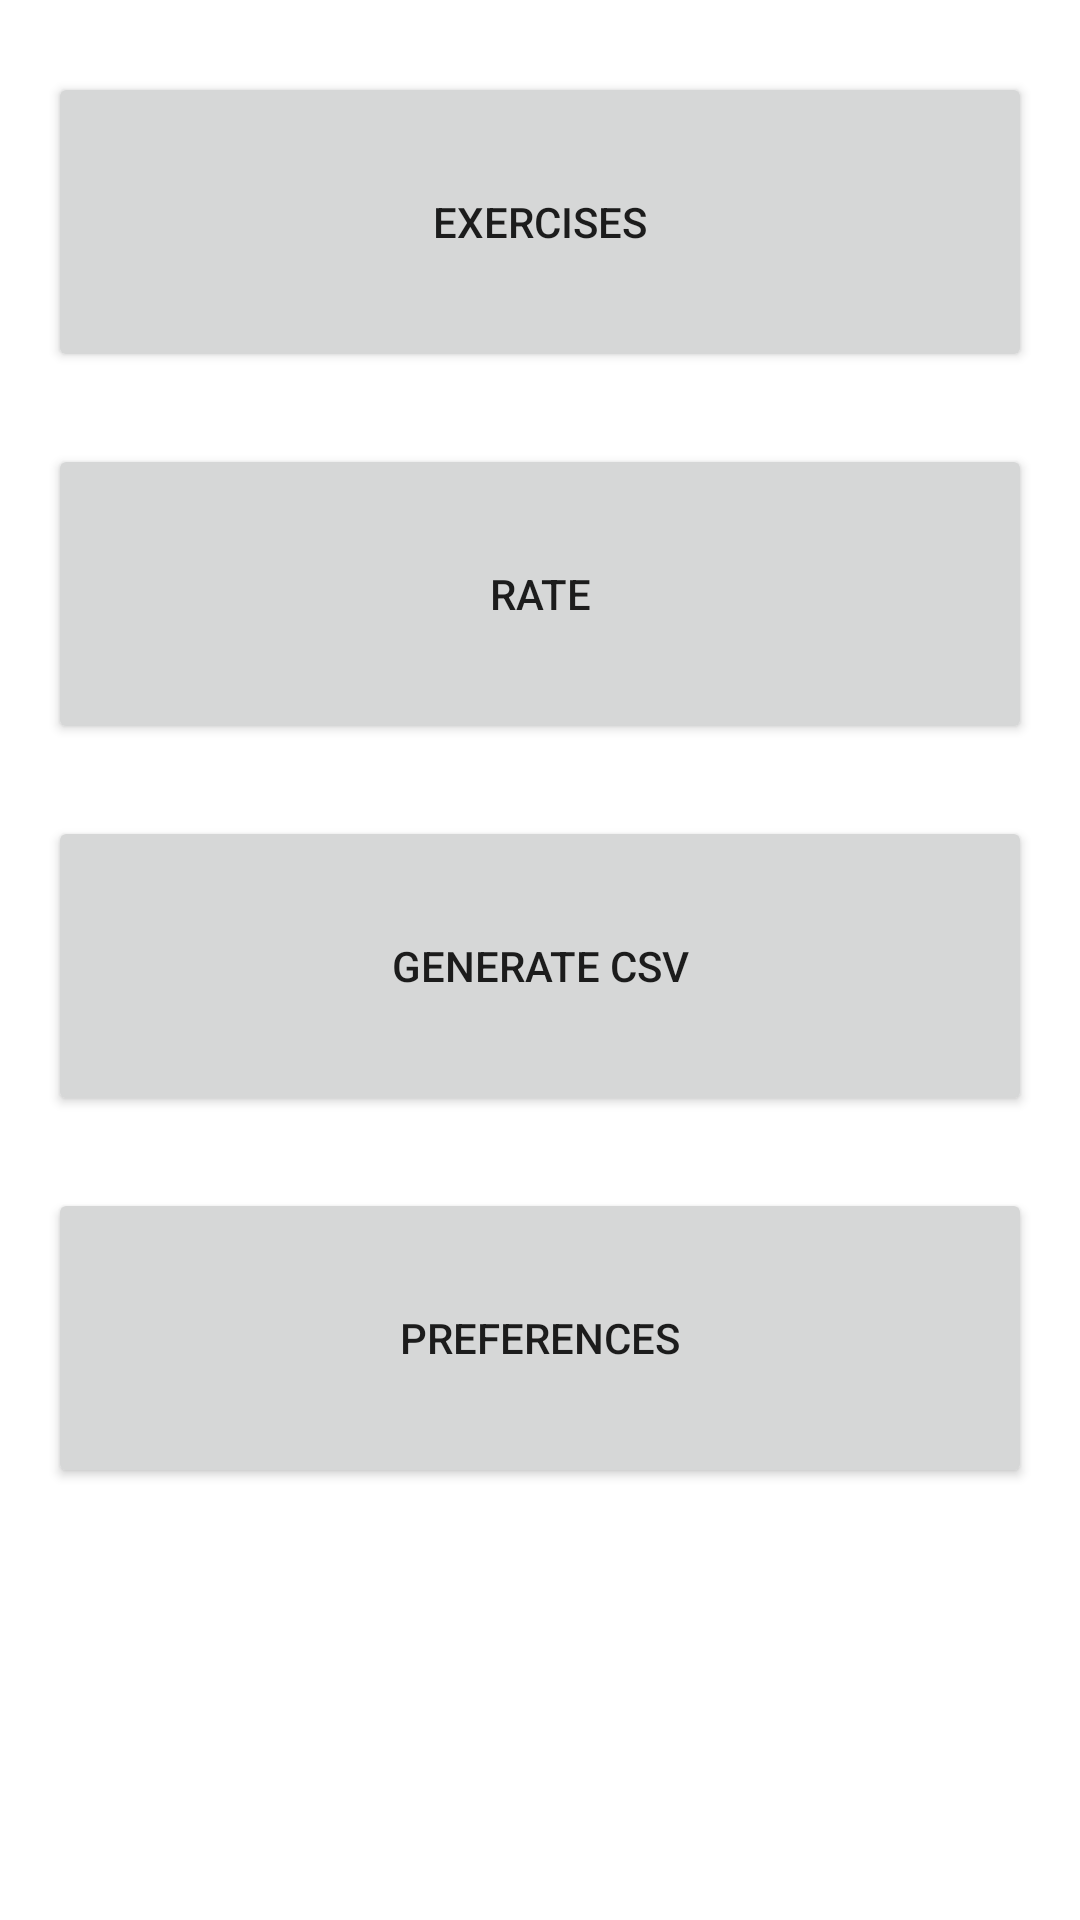

This screen was rendered from an Android layout file. Write that file and the resources it references.
<!-- AndroidManifest.xml: application theme AppTheme.NoActionBar -->
<!-- res/layout/activity_admin_panel.xml -->
<?xml version="1.0" encoding="utf-8"?>
<androidx.core.widget.NestedScrollView
    xmlns:android="http://schemas.android.com/apk/res/android"
    xmlns:tools="http://schemas.android.com/tools"
    xmlns:app="http://schemas.android.com/apk/res-auto"
    android:layout_width="match_parent"
    android:layout_height="match_parent"
    android:background="@android:color/white"
    tools:context=".activities.admin.AdminActivity">

    <androidx.constraintlayout.widget.ConstraintLayout
        android:layout_width="match_parent"
        android:layout_height="match_parent">
        <Button
            android:id="@+id/bAdminPreferences"
            android:layout_width="0dp"
            android:layout_height="100dp"
            android:layout_marginStart="16dp"
            android:layout_marginTop="24dp"
            android:layout_marginEnd="16dp"
            android:onClick="onAdminPreferencesClick"
            android:text="@string/Preferences"
            app:layout_constraintEnd_toEndOf="parent"
            app:layout_constraintHorizontal_bias="0.0"
            app:layout_constraintStart_toStartOf="parent"
            app:layout_constraintTop_toBottomOf="@+id/bGenerateCSV" />

        <Button
            android:id="@+id/bExercises"
            android:layout_width="0dp"
            android:layout_height="100dp"
            android:layout_marginStart="16dp"
            android:layout_marginTop="24dp"
            android:layout_marginEnd="16dp"
            android:text="@string/Exercises"
            android:onClick="onExercisesClick"
            app:layout_constraintEnd_toEndOf="parent"
            app:layout_constraintStart_toStartOf="parent"
            app:layout_constraintTop_toTopOf="parent" />

        <Button
            android:id="@+id/bRate"
            android:layout_width="0dp"
            android:layout_height="100dp"
            android:layout_marginStart="16dp"
            android:layout_marginTop="24dp"
            android:layout_marginEnd="16dp"
            android:text="@string/Rate"
            android:onClick="onRateClick"
            app:layout_constraintEnd_toEndOf="parent"
            app:layout_constraintStart_toStartOf="parent"
            app:layout_constraintTop_toBottomOf="@+id/bExercises" />

        <Button
            android:id="@+id/bGenerateCSV"
            android:layout_width="0dp"
            android:layout_height="100dp"
            android:layout_marginStart="16dp"
            android:layout_marginTop="24dp"
            android:layout_marginEnd="16dp"
            android:text="@string/GenerateCSV"
            android:onClick="onGenerateCSVClick"
            app:layout_constraintEnd_toEndOf="parent"
            app:layout_constraintStart_toStartOf="parent"
            app:layout_constraintTop_toBottomOf="@+id/bRate" />
    </androidx.constraintlayout.widget.ConstraintLayout>
</androidx.core.widget.NestedScrollView>
<!-- resources referenced by this layout -->
<resources>
  <string name="Exercises">Exercises</string>
  <string name="GenerateCSV">Generate CSV</string>
  <string name="Preferences">Preferences</string>
  <string name="Rate">Rate</string>
  <style name="AppTheme.NoActionBar">
          <item name="windowActionBar">false</item>
          <item name="windowNoTitle">true</item>
          <item name="android:windowFullscreen">true</item>
      </style>
</resources>
